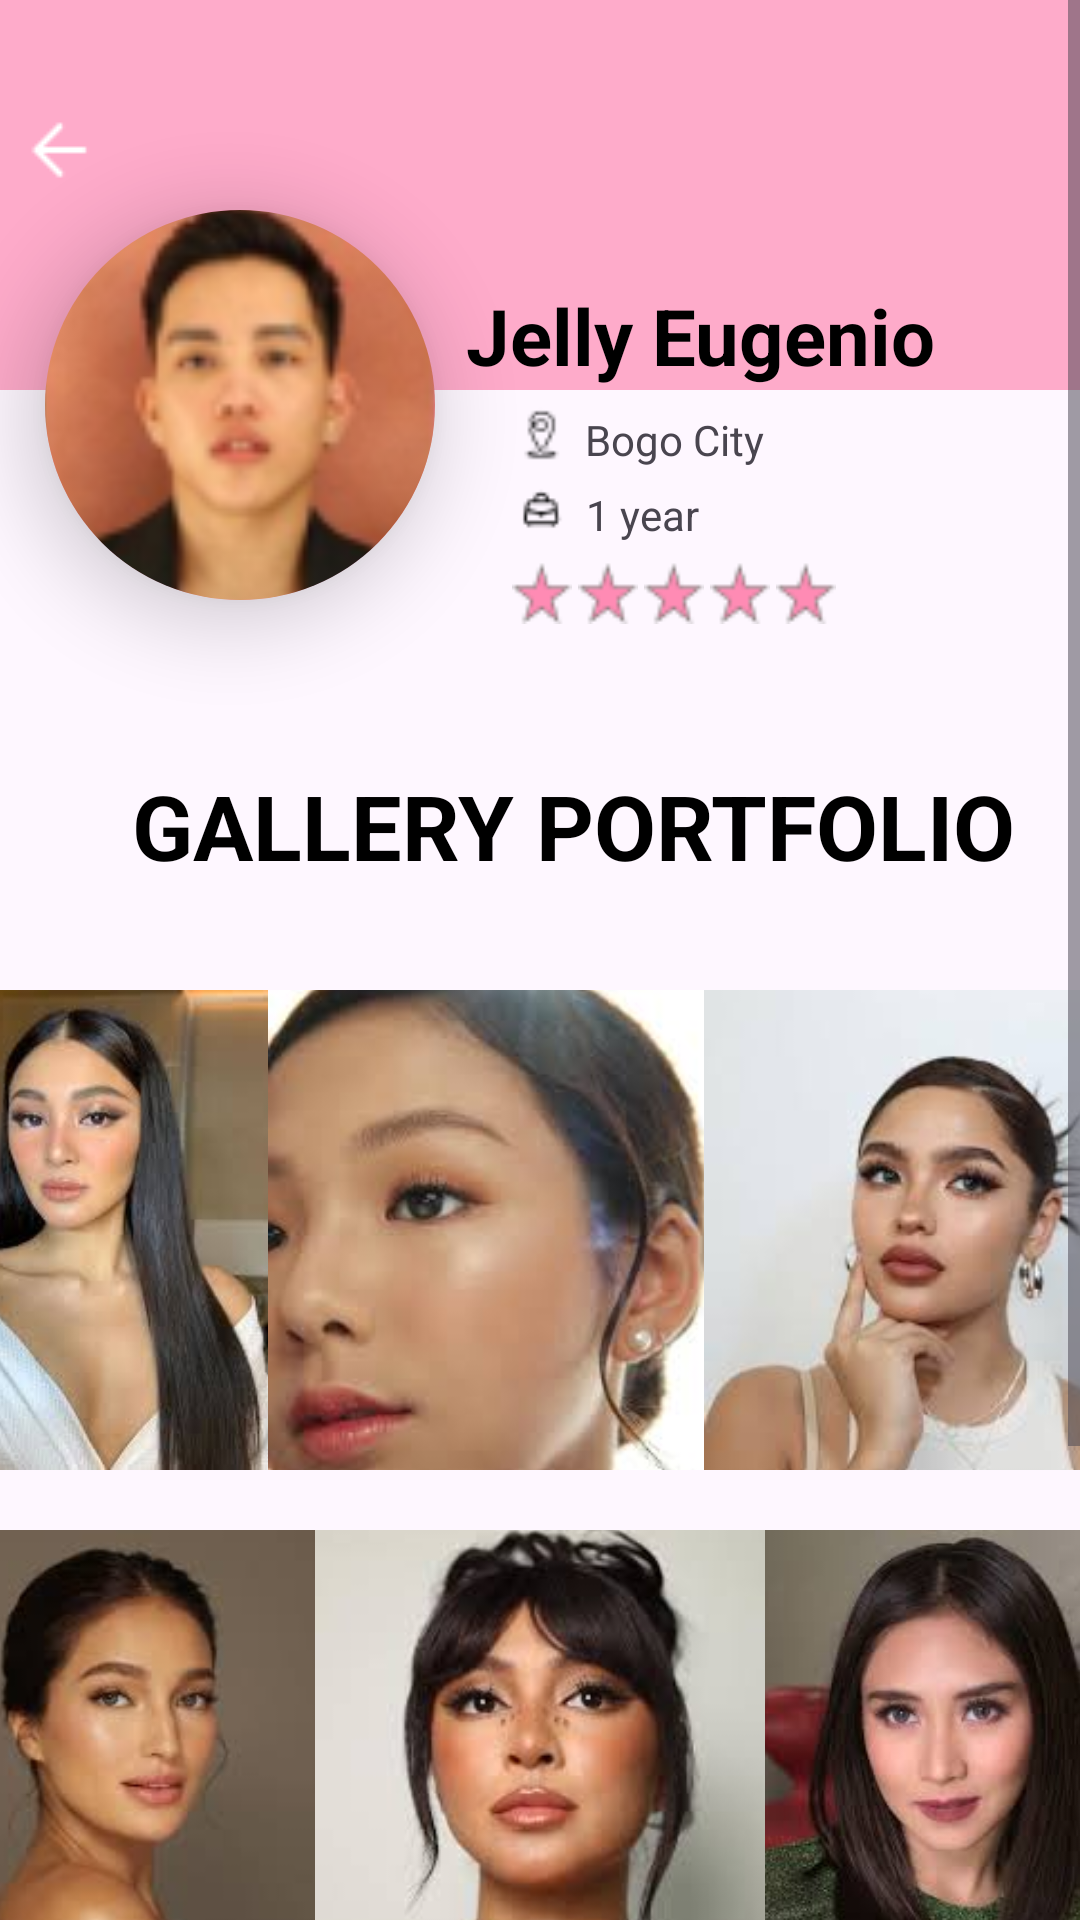

Layout XML and referenced resources for this Android screen:
<!-- AndroidManifest.xml: application theme Theme.Rare -->
<!-- res/layout/activity_jel_prof.xml -->
<?xml version="1.0" encoding="utf-8"?>
<ScrollView xmlns:android="http://schemas.android.com/apk/res/android"
    xmlns:app="http://schemas.android.com/apk/res-auto"
    xmlns:tools="http://schemas.android.com/tools"
    android:layout_width="match_parent"
    android:layout_height="match_parent"
    tools:context=".JelProfActivity">

    <LinearLayout
        android:layout_width="match_parent"
        android:layout_height="match_parent"
        android:orientation="horizontal">

        <TextView
            android:layout_width="match_parent"
            android:layout_height="130dp"
            android:background="#FF8BB4"
            android:alpha="0.7"
            android:paddingStart="180dp"
            android:textSize="30sp"
            android:textStyle="bold"
            android:textColor="@color/black"
            android:paddingTop="90dp"/>

        <TextView
            android:id="@+id/artistName"
            android:layout_width="184dp"
            android:layout_height="wrap_content"
            android:layout_marginLeft="-205dp"
            android:paddingTop="10dp"
            android:text="Jelly Eugenio"
            android:textColor="@color/black"
            android:textSize="26sp"
            android:textStyle="bold" />

        <ImageButton
            android:id="@+id/backButton"
            android:layout_width="30dp"
            android:layout_height="20dp"
            android:src="@drawable/light"
            android:background="@null"
            android:layout_marginTop="40dp"
            android:layout_marginStart="-335dp"/>



        <androidx.cardview.widget.CardView
            android:layout_width="130dp"
            android:layout_height="130dp"
            app:cardCornerRadius="290dp"
            android:layout_marginTop="70dp"
            app:cardElevation="15dp"
            android:layout_marginLeft="-20dp"
            app:cardBackgroundColor="#FF8BB4">

            <ImageView
                android:id="@+id/profile_image_view"
                android:layout_width="150dp"
                android:paddingTop="20dp"
                android:src="@drawable/jelly"
                android:layout_height="170dp"
                android:layout_marginLeft="-13dp"
                android:layout_marginTop="-25dp"
                android:scaleType="centerCrop"
                android:background="@null" />
        </androidx.cardview.widget.CardView>

        <ImageView
            android:layout_width="30dp"
            android:layout_height="20dp"
            android:src="@drawable/loc"
            android:layout_marginTop="135dp"
            android:layout_marginLeft="20dp"/>

        <TextView
            android:id="@+id/location"
            android:layout_width="170dp"
            android:layout_height="20dp"
            android:text="Bogo City"
            android:layout_marginTop="30dp"/>

        <ImageView
            android:layout_width="30dp"
            android:layout_height="30dp"
            android:src="@drawable/bag"
            android:layout_marginTop="155dp"
            android:layout_marginLeft="-200dp"/>

        <TextView
            android:id="@+id/workexper"
            android:layout_width="100dp"
            android:layout_height="20dp"
            android:text="1 year"
            android:layout_marginTop="55dp"
            />


        <ImageView
            android:layout_width="20dp"
            android:layout_height="25dp"
            android:src="@drawable/star"
            android:layout_marginTop="185dp"
            android:layout_marginLeft="-125dp"/>

        <ImageView
            android:layout_width="20dp"
            android:layout_height="25dp"
            android:src="@drawable/star"
            android:layout_marginTop="185dp"
            android:layout_marginLeft="2dp"/>
        <ImageView
            android:layout_width="20dp"
            android:layout_height="25dp"
            android:src="@drawable/star"
            android:layout_marginTop="185dp"
            android:layout_marginLeft="2dp"/>
        <ImageView
            android:layout_width="20dp"
            android:layout_height="25dp"
            android:src="@drawable/star"
            android:layout_marginTop="185dp"
            android:layout_marginLeft="2dp"/>
        <ImageView
            android:layout_width="20dp"
            android:layout_height="25dp"
            android:src="@drawable/star"
            android:layout_marginTop="185dp"
            android:layout_marginLeft="2dp"/>


        <TextView
            android:layout_width="300dp"
            android:layout_height="35dp"
            android:text="GALLERY PORTFOLIO"
            android:layout_marginTop="165dp"
            android:textSize="30sp"
            android:textStyle="bold"
            android:textColor="@color/black"
            android:layout_marginLeft="-235dp"/>


        <ImageView
            android:layout_width="120dp"
            android:layout_height="160dp"
            android:layout_marginLeft="-375dp"
            android:scaleType="centerCrop"
            android:layout_marginTop="330dp"
            android:src="@drawable/jel1" />

        <ImageView
            android:layout_width="150dp"
            android:layout_height="160dp"
            android:layout_marginTop="330dp"
            android:scaleType="centerCrop"
            android:src="@drawable/jel2"/>

        <ImageView
            android:layout_width="150dp"
            android:layout_height="160dp"
            android:layout_marginTop="330dp"
            android:layout_marginLeft="-5dp"
            android:scaleType="centerCrop"
            android:src="@drawable/jel3"/>

        <ImageView
            android:layout_width="150dp"
            android:layout_height="160dp"
            android:layout_marginTop="510dp"
            android:layout_marginLeft="-430dp"
            android:scaleType="centerCrop"
            android:src="@drawable/jel4"/>

        <ImageView
            android:layout_width="150dp"
            android:layout_height="160dp"
            android:layout_marginTop="510dp"
            android:scaleType="centerCrop"
            android:src="@drawable/jel5"/>

        <ImageView
            android:layout_width="120dp"
            android:layout_height="160dp"
            android:layout_marginTop="510dp"
            android:scaleType="centerCrop"
            android:src="@drawable/jel6" />

        <ImageView
            android:layout_width="150dp"
            android:layout_height="160dp"
            android:layout_marginTop="690dp"
            android:layout_marginLeft="-455dp"
            android:scaleType="centerCrop"
            android:src="@drawable/jel7"/>

        <ImageView
            android:layout_width="150dp"
            android:layout_height="160dp"
            android:layout_marginTop="690dp"
            android:scaleType="centerCrop"
            android:layout_marginLeft="-10dp"
            android:src="@drawable/jel8"/>

        <ImageView
            android:layout_width="150dp"
            android:layout_height="160dp"
            android:layout_marginTop="690dp"
            android:layout_marginLeft="0dp"
            android:scaleType="centerCrop"
            android:src="@drawable/jel9"/>
    </LinearLayout>
</ScrollView>
<!-- resources referenced by this layout -->
<resources>
  <color name="black">#FF000000</color>
  <!-- drawable bag: png bitmap (drawable, 349 bytes) -->
  <!-- drawable jel1: jpg bitmap (drawable, 6812 bytes) -->
  <!-- drawable jel2: jpg bitmap (drawable, 5042 bytes) -->
  <!-- drawable jel3: jpg bitmap (drawable, 4884 bytes) -->
  <!-- drawable jel4: jpg bitmap (drawable, 3664 bytes) -->
  <!-- drawable jel5: jpg bitmap (drawable, 5401 bytes) -->
  <!-- drawable jel6: jpg bitmap (drawable, 7236 bytes) -->
  <!-- drawable jel7: jpg bitmap (drawable, 6769 bytes) -->
  <!-- drawable jel8: jpg bitmap (drawable, 4818 bytes) -->
  <!-- drawable jel9: jpg bitmap (drawable, 5024 bytes) -->
  <!-- drawable jelly: png bitmap (drawable, 13273 bytes) -->
  <!-- drawable light: png bitmap (drawable, 205 bytes) -->
  <!-- drawable loc: png bitmap (drawable, 394 bytes) -->
  <!-- drawable star: png bitmap (drawable, 591 bytes) -->
  <style name="Theme.Rare" parent="Base.Theme.Rare" />
  <style name="Base.Theme.Rare" parent="Theme.Material3.DayNight.NoActionBar">
          
          
      </style>
</resources>
